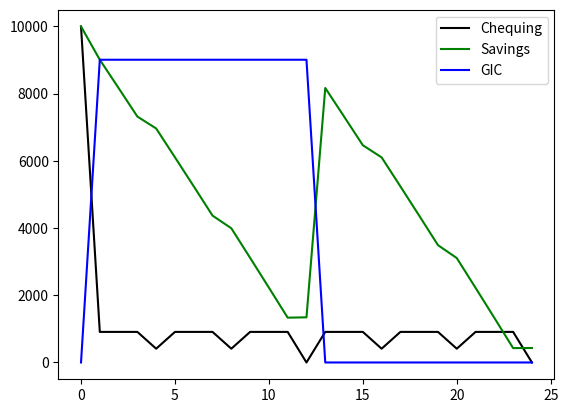

Here is the Python script that generated this plot:
import matplotlib.pyplot as plt

#Test data input
income = {
    'Money From Home': {'type': 'monthly', 'value': 100},
    'Loans': {'type': 'yearly', 'value': 10000},
    'Scholarships': {'type': 'semester', 'value': 4500},
    'Job': {'type': 'monthly', 'value': 0}
}

expenses = {
    'Rent': {'type': 'monthly', 'value': 650},
    'Food': {'type': 'monthly', 'value': 250},
    'Tuition': {'type': 'semester', 'value': 4000},
    'Savings': {'type': 'monthly', 'value': 0},
    'Car Payments': {'type': 'monthly', 'value': 0},
    'Car Insurance': {'type': 'yearly', 'value': 2000},
    'Utilities': {'type': 'monthly', 'value': 80},
    'Internet': {'type': 'monthly', 'value': 10},
    'Entertainment': {'type': 'monthly', 'value': 20}
}

#----------------------------------------------- Constants -----------------------------------------------
INTEREST = 0.0075
GIC_INTEREST = 0.015

#----------------------------------------------- Helper functions -----------------------------------------------
#setup_account: Creates an array with values for the balance each month for a chequing or savings account
#monthCount - the number of months to simulate for
def setup_account(monthCount):
    account = []
    for i in range(monthCount):
        account.append(0)
    return account

#is_year: Checks if a given month is the start of a year
#monthN - the current month
def is_year(monthN):
    return monthN % 12 == 0

#is_sem: Checks if a given month is the start of a semester
#monthN - the current month
def is_sem(monthN):
    return monthN % 12 == 0 or monthN % 12 == 4 or monthN % 12 == 8

#get_net_bal: Gets the net balance for a given month
#income - the income data gathered from client
#expenses - the expenses data gathered from client
#monthN - the current month
def get_net_bal(income, expenses, monthN):
    net_bal = 0
    for i in income:
        if (income[i]['type'].lower() == 'monthly'):
            net_bal += income[i]['value']
        if (is_year(monthN) and income[i]['type'].lower() == 'yearly'):
            net_bal += income[i]['value']
        if (is_sem(monthN) and income[i]['type'].lower() == 'semester'):
            net_bal += income[i]['value']
    
    for i in expenses:
        if (expenses[i]['type'].lower() == 'monthly'):
            net_bal -= expenses[i]['value']
        if (is_year(monthN) and expenses[i]['type'].lower() == 'yearly'):
            net_bal -= expenses[i]['value']
        if (is_sem(monthN) and expenses[i]['type'].lower() == 'semester'):
            net_bal -= expenses[i]['value']
    
    return net_bal

def get_net_year(income, expenses):
    out = 0
    for i in range(12):
        out += get_net_bal(income, expenses, i)
    return out

def get_expenses_year(expenses):
    out = 0
    for monthN in range(12):
        for i in expenses:
            if (expenses[i]['type'].lower() == 'monthly'):
                out += expenses[i]['value']
            if (is_year(monthN) and expenses[i]['type'].lower() == 'yearly'):
                out += expenses[i]['value']
            if (is_sem(monthN) and expenses[i]['type'].lower() == 'semester'):
                out += expenses[i]['value']
    return out

def get_max_expenses(income, expenses):
    out = 0
    for monthN in range(12):
        net_bal = 0
        for i in income:
            if (income[i]['type'].lower() == 'monthly'):
                net_bal -= income[i]['value']
            # if (is_year(monthN) and income[i]['type'].lower() == 'yearly'):
            #     net_bal += income[i]['value']
            # if (is_sem(monthN) and income[i]['type'].lower() == 'semester'):
            #     net_bal += income[i]['value']
        
        for i in expenses:
            if (expenses[i]['type'].lower() == 'monthly'):
                net_bal += expenses[i]['value']
            if (is_year(monthN) and expenses[i]['type'].lower() == 'yearly'):
                net_bal += expenses[i]['value']
            if (is_sem(monthN) and expenses[i]['type'].lower() == 'semester'):
                net_bal += expenses[i]['value']
        out += net_bal
    
    return out

def get_neg_net_bal(income, expenses):
    out = 0
    for monthN in range(12):
        net_bal = get_net_bal(income, expenses, monthN)
        if (net_bal < 0):
            out -= net_bal
    return out

#------------------------------------------- Simulation -----------------------------------------------
#simulate_next_month: Simulation step for generating what the chequing and savings values should be for the next month
#prevChequing - the previous month's chequing value
#prevSavings - the previous month's savings value
#income - the income data gathered from client
#expenses - the expenses data gathered from client
#monthN - the current month
def simulate_next_month(prevChequing, prevSavings, prevGic, gicMature, income, expenses, monthN):
    balance = prevChequing
    
    net_bal = get_net_bal(income, expenses, monthN)
    next_net_bal = get_net_bal(income, expenses, monthN+1)
    
    newSavings = round(100*(prevSavings * (1 + INTEREST)))/100
    newChequing = balance + net_bal
    
    if (next_net_bal < 0):
        extraBal = newChequing + next_net_bal
    else:
        extraBal = newChequing
    if (newSavings + extraBal >= 0):
        newChequing -= extraBal
        newSavings += extraBal
    else:
        newChequing += newSavings
        newSavings -= newSavings
    
    if (prevGic == 0 and newSavings/2 - get_neg_net_bal(income, expenses) > 0):
        newGic = get_neg_net_bal(income, expenses)
        newSavings = get_neg_net_bal(income, expenses)
        newGicMature = monthN % 12
    else:
        if (monthN % 12 == gicMature):
            newSavings += prevGic*GIC_INTEREST
            newGicMature = -1
            newGic = 0
        else:
            newGic = prevGic
            newGicMature = gicMature
    
    return newChequing, newSavings, newGic, newGicMature

#simulation: Sets up and runs the simulation for a given number of months
#income - the income data gathered from client
#expenses - the expenses data gathered from client
#principleCheq - the principle amount in the chequing account
#principleSav - the priniciple amount in the savings account
#monthCount - the number of months to simulate for
def simulation(income, expenses, principleCheq, principleSav, monthCount):
    chequing = setup_account(monthCount+1)
    savings = setup_account(monthCount+1)
    gic = setup_account(monthCount+1)
    chequing[0] = principleCheq
    savings[0] = principleSav
    gic[0] = 0
    gicMature = -1
    
    for i in range(1, monthCount+1):
        newCheq, newSav, newGic, newGicMature = simulate_next_month(chequing[i-1], savings[i-1], gic[i-1], gicMature, income, expenses, i-1)
        chequing[i] = newCheq
        savings[i] = newSav
        gic[i] = newGic
        gicMature = newGicMature
        
    print(chequing)
    print(savings)
    print(gic)
    return chequing, savings, gic, gicMature

c, s, g, m = simulation(income, expenses, 10000, 10000, 24)

plt.plot(c, label='Chequing', color='black')
plt.plot(s, label='Savings', color='green')
plt.plot(g, label='GIC', color='blue')
plt.legend()